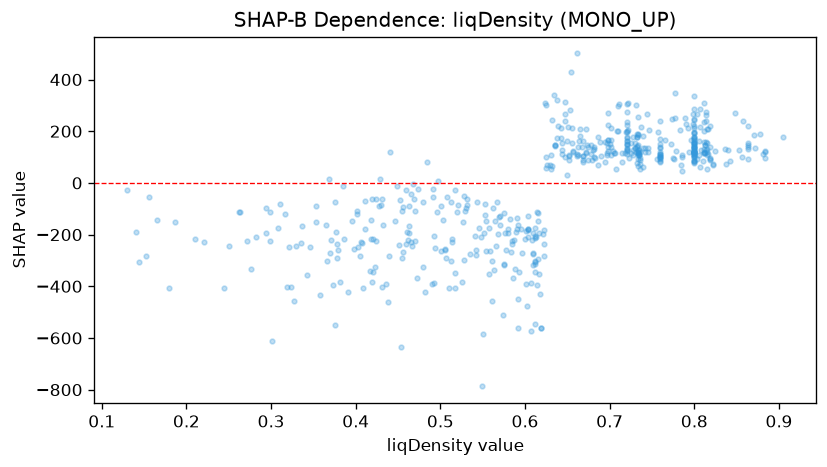

The data file committed next to this chart (first rows):
feature_value, shap_value
0.526, -384.2
0.669, 103.3
0.665, 207.1
0.643, 175.6
0.71, 201.7
0.735, 112.1
0.456, -92.41
0.574, -510.9
0.815, 156.3
0.668, 82.05
0.737, 215.8
0.501, -91.02
0.76, 94.35
0.722, 205.6
0.701, 166
0.679, 86.97
0.76, 100
0.812, 200.7
0.507, -290.2
0.553, -122.4
0.626, 70.16
0.848, 270.5
0.72, 150.4
0.8, 84.18
0.643, 211.3
0.569, -131.3
0.65, 31.04
0.655, 154.6
0.669, 160.5
0.704, 123.1
0.63, 68.86
0.8, 121.2
0.816, 113
0.818, 138.9
0.8, 114.3
0.76, 105.9
0.76, 82.12
0.43, -86.39
0.436, -391.8
0.562, -97.06
0.864, 153.9
0.663, 107.9
0.673, 146
0.818, 92.54
0.564, -146.1
0.591, -177.2
0.72, 160.4
0.744, 265.2
0.812, 119.6
0.803, 91.96
0.595, -176.5
0.299, -225.5
0.725, 154.7
0.815, 54.11
0.623, -234.8
0.76, 149.8
0.517, -347.5
0.527, -152.9
0.8, 134.8
0.652, 88.44
... 493 more rows
